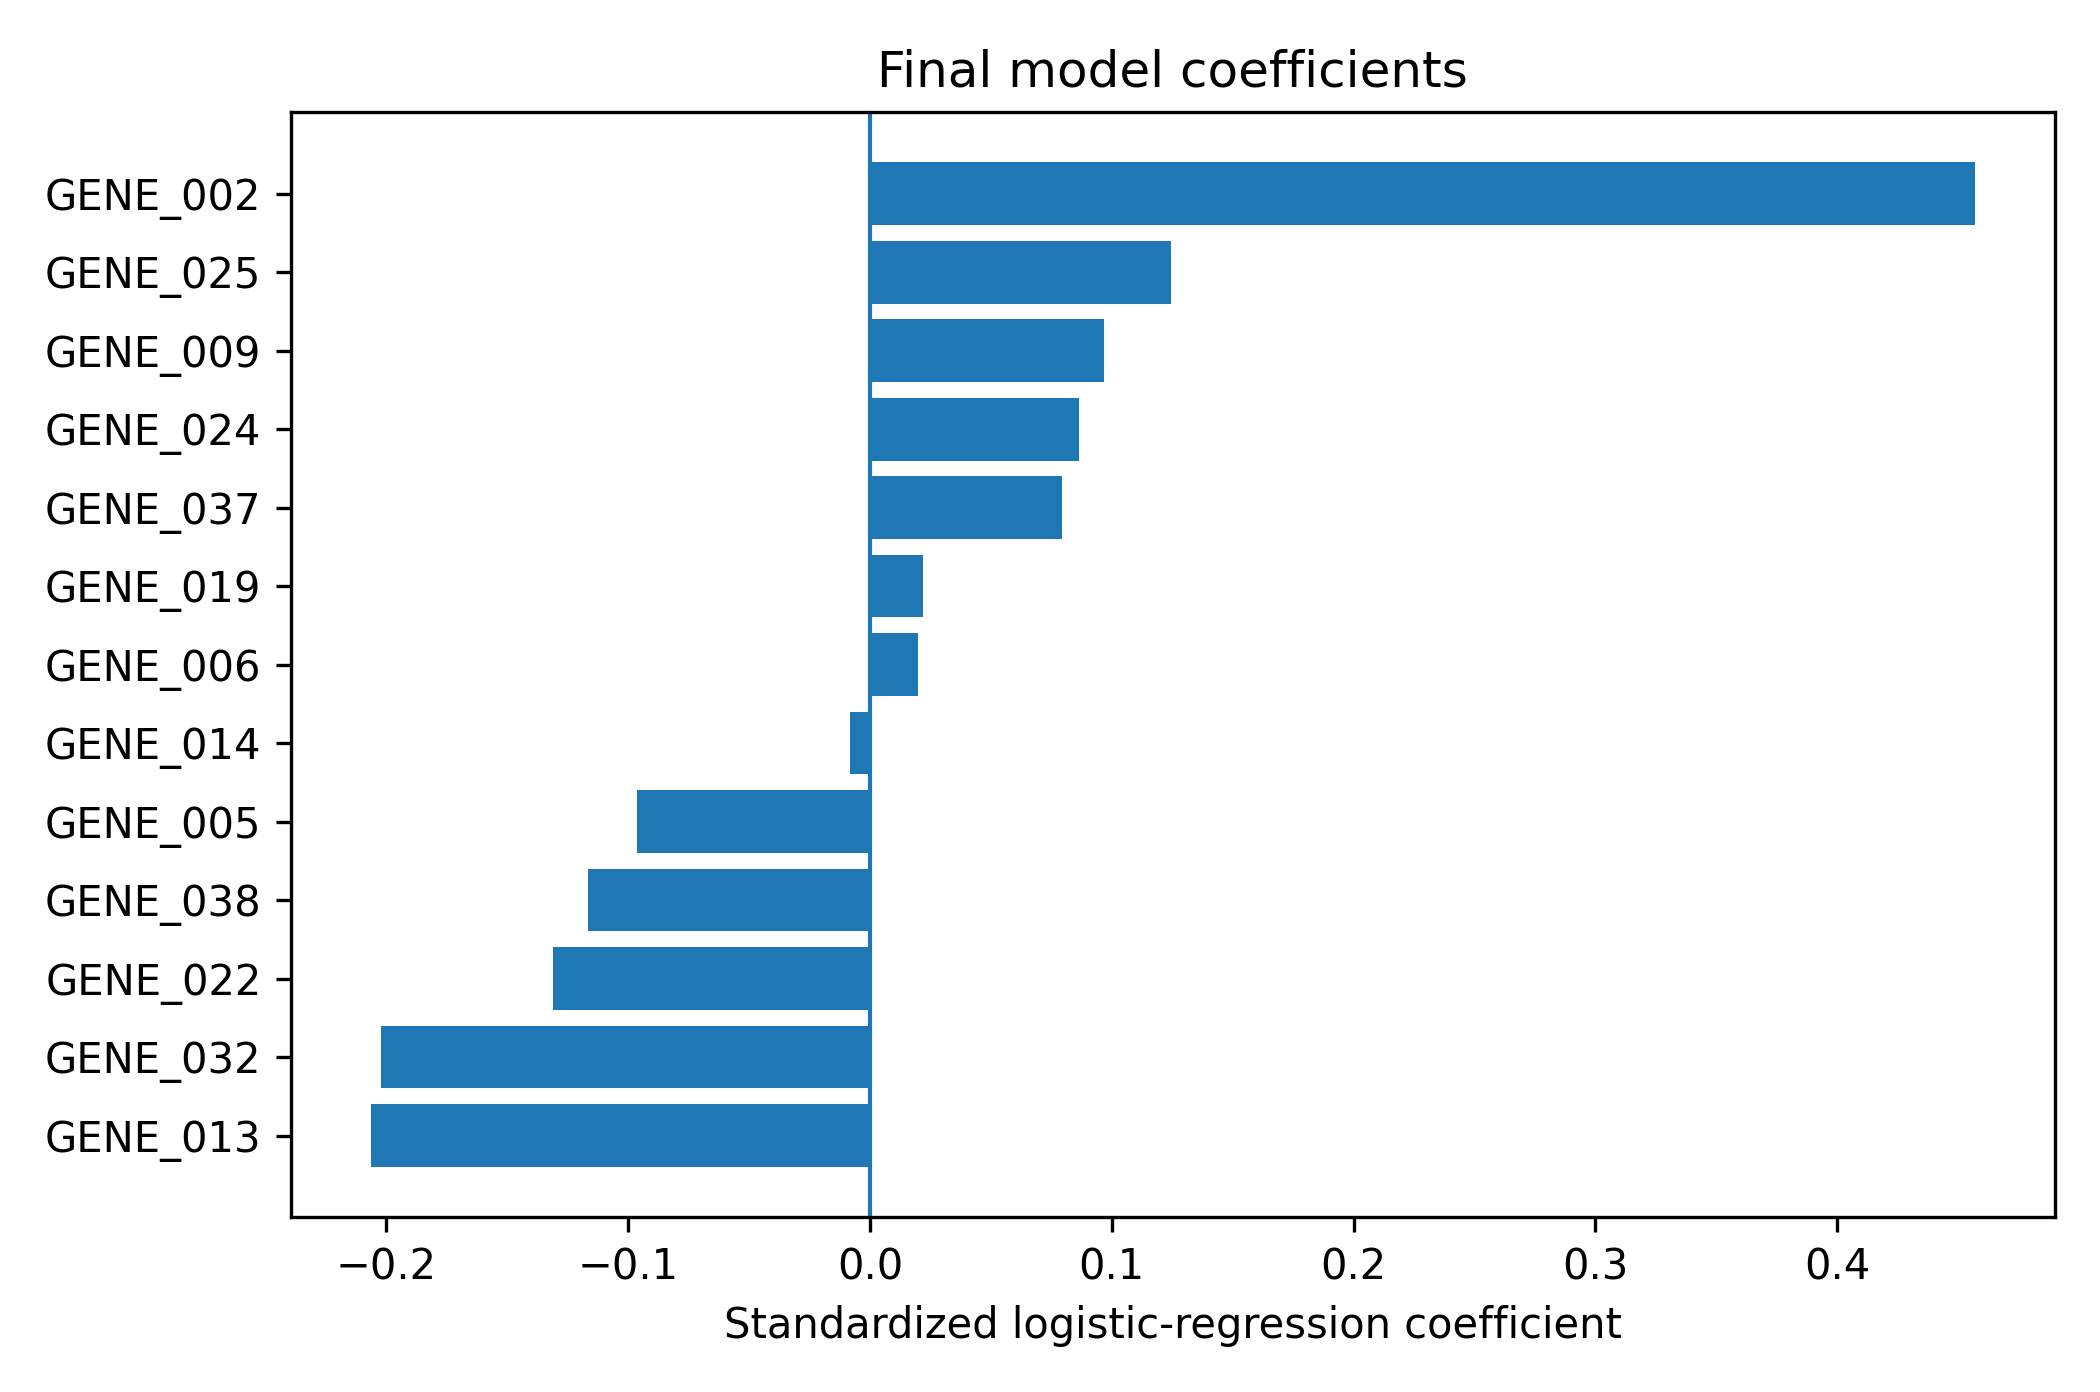

The file beside this chart, header and first rows:
gene, coefficient, abs_coefficient, selected
GENE_002, 0.457, 0.457, True
GENE_013, -0.2065, 0.2065, True
GENE_032, -0.2023, 0.2023, True
GENE_022, -0.1313, 0.1313, True
GENE_025, 0.1245, 0.1245, True
GENE_038, -0.1167, 0.1167, True
GENE_009, 0.09694, 0.09694, True
GENE_005, -0.09629, 0.09629, True
GENE_024, 0.0865, 0.0865, True
GENE_037, 0.07953, 0.07953, True
GENE_019, 0.02195, 0.02195, True
GENE_006, 0.01986, 0.01986, True
GENE_014, -0.008306, 0.008306, True
GENE_001, 0.0, 0.0, False
GENE_003, 0.0, 0.0, False
GENE_004, 0.0, 0.0, False
GENE_008, 0.0, 0.0, False
GENE_007, 0.0, 0.0, False
GENE_011, 0.0, 0.0, False
GENE_017, 0.0, 0.0, False
GENE_016, 0.0, 0.0, False
GENE_015, 0.0, 0.0, False
GENE_012, 0.0, 0.0, False
GENE_010, 0.0, 0.0, False
GENE_023, 0.0, 0.0, False
GENE_021, 0.0, 0.0, False
GENE_018, 0.0, 0.0, False
GENE_020, 0.0, 0.0, False
GENE_028, 0.0, 0.0, False
GENE_029, 0.0, 0.0, False
GENE_027, 0.0, 0.0, False
GENE_026, 0.0, 0.0, False
GENE_031, 0.0, 0.0, False
GENE_030, 0.0, 0.0, False
GENE_033, 0.0, 0.0, False
GENE_034, 0.0, 0.0, False
GENE_036, 0.0, 0.0, False
GENE_035, 0.0, 0.0, False
GENE_039, 0.0, 0.0, False
GENE_040, 0.0, 0.0, False
